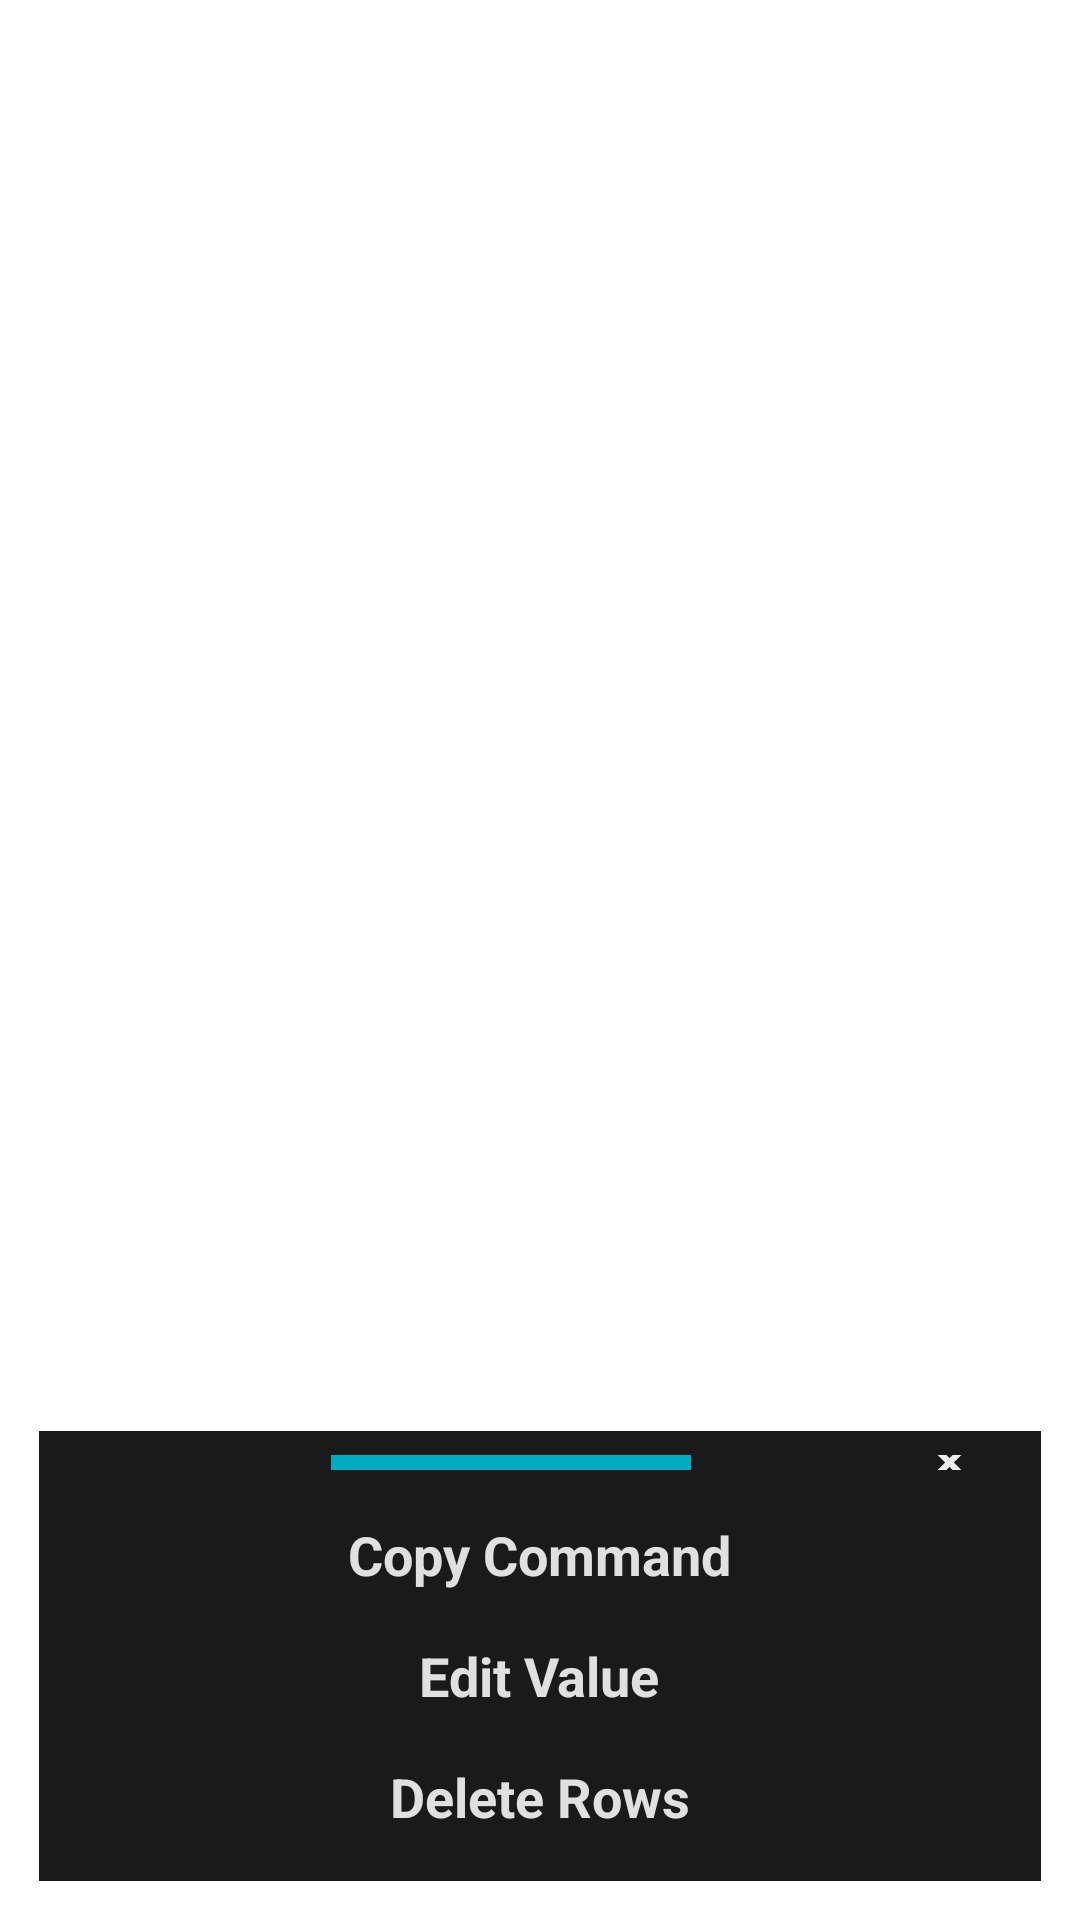

Produce the Android XML layout that renders to this screen, including the resource entries it uses.
<!-- AndroidManifest.xml: activity theme AppTheme.EdgeTransparent -->
<!-- res/layout/edit.xml -->
<LinearLayout
	xmlns:android="http://schemas.android.com/apk/res/android"
	xmlns:app="http://schemas.android.com/apk/res-auto"
	xmlns:tools="http://schemas.android.com/tools"
	android:layout_width="match_parent"
	android:layout_height="match_parent"
	android:orientation="vertical"
	android:id="@+id/_main">
	<LinearLayout
		android:id="@+id/linear9"
		android:layout_width="match_parent"
		android:layout_height="match_parent"
		android:padding="8dp"
		android:gravity="bottom"
		android:orientation="vertical">
		<LinearLayout
			android:id="@+id/blinear1"
			android:layout_width="match_parent"
			android:layout_height="wrap_content"
			android:layout_margin="5dp"
			android:padding="8dp"
			android:background="#1A1A1A"
			android:gravity="center_horizontal"
			android:orientation="vertical">
			<LinearLayout
				android:id="@+id/linear6"
				android:layout_width="match_parent"
				android:layout_height="wrap_content"
				android:gravity="center_horizontal|center_vertical"
				android:orientation="horizontal">
				<LinearLayout
					android:id="@+id/linear8"
					android:layout_width="wrap_content"
					android:layout_height="match_parent"
					android:padding="8dp"
					android:orientation="vertical"
					android:layout_weight="1" />
				<LinearLayout
					android:id="@+id/blinear7"
					android:layout_width="120dp"
					android:layout_height="5dp"
					android:padding="8dp"
					android:background="#00ACC1"
					android:orientation="horizontal" />
				<LinearLayout
					android:id="@+id/linear7"
					android:layout_width="wrap_content"
					android:layout_height="match_parent"
					android:gravity="right|center_vertical"
					android:orientation="vertical"
					android:layout_weight="1">
					<ImageView
						android:id="@+id/imageview1"
						android:layout_width="25dp"
						android:layout_height="25dp"
						android:layout_marginRight="10dp"
						android:src="@drawable/icon_close_round"
						android:scaleType="fitXY" />
				</LinearLayout>
			</LinearLayout>
			<LinearLayout
				android:id="@+id/blinear2"
				android:layout_width="wrap_content"
				android:layout_height="wrap_content"
				android:layout_marginTop="8dp"
				android:padding="8dp"
				android:gravity="center_horizontal|center_vertical"
				android:orientation="horizontal">
				<TextView
					android:id="@+id/textview1"
					android:layout_width="wrap_content"
					android:layout_height="wrap_content"
					android:text="Copy Command"
					android:textSize="18sp"
					android:textStyle="bold"
					android:textColor="#E0E0E0" />
			</LinearLayout>
			<LinearLayout
				android:id="@+id/blinear4"
				android:layout_width="wrap_content"
				android:layout_height="wrap_content"
				android:padding="8dp"
				android:gravity="center_horizontal|center_vertical"
				android:orientation="horizontal">
				<TextView
					android:id="@+id/textview3"
					android:layout_width="wrap_content"
					android:layout_height="wrap_content"
					android:text="Edit Value"
					android:textSize="18sp"
					android:textStyle="bold"
					android:textColor="#E0E0E0" />
			</LinearLayout>
			<LinearLayout
				android:id="@+id/blinear5"
				android:layout_width="wrap_content"
				android:layout_height="wrap_content"
				android:padding="8dp"
				android:gravity="center_horizontal|center_vertical"
				android:orientation="horizontal">
				<TextView
					android:id="@+id/textview4"
					android:layout_width="wrap_content"
					android:layout_height="wrap_content"
					android:text="Delete Rows"
					android:textSize="18sp"
					android:textStyle="bold"
					android:textColor="#E0E0E0" />
			</LinearLayout>
		</LinearLayout>
	</LinearLayout>
</LinearLayout>
<!-- resources referenced by this layout -->
<resources>
  <!-- drawable icon_close_round (drawable-xhdpi) -->
  <?xml version='1.0' encoding='UTF-8' standalone='yes' ?>
  <vector xmlns:android="http://schemas.android.com/apk/res/android" android:width="48dp" android:height="48dp" android:viewportWidth="24.0" android:viewportHeight="24.0"><path android:pathData="M18.3 5.71a.996.996 0 0 0-1.41 0L12 10.59L7.11 5.7A.996.996 0 1 0 5.7 7.11L10.59 12L5.7 16.89a.996.996 0 1 0 1.41 1.41L12 13.41l4.89 4.89a.996.996 0 1 0 1.41-1.41L13.41 12l4.89-4.89c.38-.38.38-1.02 0-1.4z" android:fillColor="#EEEEEE" /></vector>
  <style name="AppTheme.EdgeTransparent" parent="Theme.AppCompat.DayNight.NoActionBar">
          
          <item name="android:windowBackground">
              @android:color/transparent
          </item>
          
          <item name="android:windowIsTranslucent">true</item>
          
          <item name="android:backgroundDimEnabled">false</item>
          
          <item name="android:windowNoTitle">true</item>
          
          <item name="android:statusBarColor">
              @android:color/transparent
          </item>
          <item name="android:navigationBarColor">
              @android:color/transparent
          </item>
          <item name="android:windowDrawsSystemBarBackgrounds">
              true
          </item>
          
          <item name="android:windowLayoutInDisplayCutoutMode">
              shortEdges
          </item>
      </style>
</resources>
